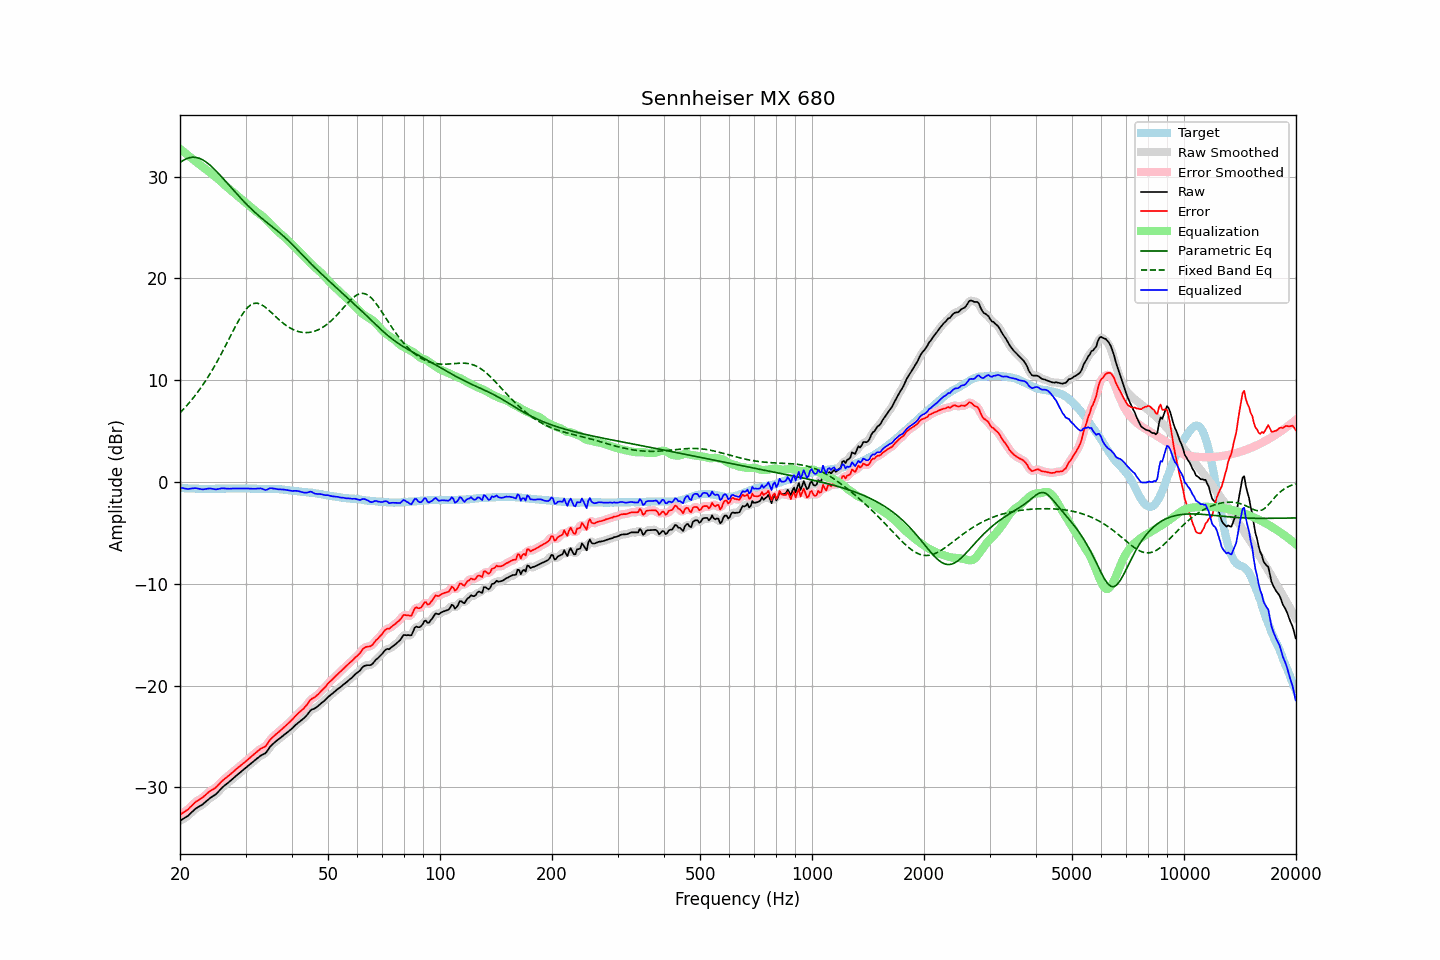

The table this chart was drawn from, first rows:
frequency, raw, error, smoothed, error_smoothed, equalization, parametric_eq, fixed_band_eq, equalized_raw, equalized_smoothed, target
20.00, -33.28, -32.69, -33.27, -32.68, 32.73, 31.37, 6.79, -0.55, -0.54, -0.59
20.20, -33.18, -32.58, -33.18, -32.59, 32.60, 31.48, 6.96, -0.58, -0.58, -0.60
20.40, -33.08, -32.47, -33.09, -32.48, 32.47, 31.59, 7.12, -0.60, -0.62, -0.61
20.61, -32.99, -32.38, -32.99, -32.38, 32.35, 31.67, 7.29, -0.64, -0.64, -0.61
20.81, -32.89, -32.26, -32.89, -32.27, 32.22, 31.76, 7.47, -0.67, -0.67, -0.63
21.02, -32.79, -32.16, -32.77, -32.14, 32.09, 31.81, 7.65, -0.69, -0.68, -0.63
21.23, -32.63, -31.99, -32.63, -32.00, 31.97, 31.86, 7.83, -0.66, -0.67, -0.64
21.44, -32.48, -31.85, -32.48, -31.85, 31.84, 31.88, 8.02, -0.64, -0.64, -0.63
21.66, -32.33, -31.69, -32.32, -31.68, 31.70, 31.90, 8.21, -0.63, -0.62, -0.64
21.87, -32.18, -31.53, -32.18, -31.53, 31.57, 31.89, 8.42, -0.60, -0.61, -0.65
22.09, -32.05, -31.39, -32.06, -31.40, 31.44, 31.88, 8.62, -0.60, -0.61, -0.66
22.31, -31.96, -31.30, -31.95, -31.29, 31.32, 31.84, 8.83, -0.64, -0.64, -0.66
22.54, -31.87, -31.20, -31.87, -31.20, 31.19, 31.80, 9.04, -0.67, -0.67, -0.67
22.76, -31.78, -31.11, -31.78, -31.11, 31.07, 31.73, 9.27, -0.70, -0.70, -0.67
22.99, -31.68, -31.00, -31.67, -30.99, 30.96, 31.65, 9.49, -0.72, -0.71, -0.68
23.22, -31.55, -30.86, -31.55, -30.87, 30.84, 31.55, 9.73, -0.71, -0.71, -0.69
23.45, -31.41, -30.73, -31.41, -30.72, 30.72, 31.46, 9.96, -0.68, -0.69, -0.68
23.69, -31.27, -30.58, -31.27, -30.58, 30.61, 31.34, 10.21, -0.66, -0.66, -0.69
23.92, -31.13, -30.44, -31.13, -30.45, 30.49, 31.21, 10.46, -0.64, -0.64, -0.69
24.16, -31.01, -30.33, -31.01, -30.33, 30.37, 31.07, 10.72, -0.64, -0.65, -0.68
24.40, -30.91, -30.24, -30.91, -30.24, 30.24, 30.93, 10.98, -0.66, -0.66, -0.67
24.65, -30.81, -30.14, -30.81, -30.14, 30.12, 30.78, 11.25, -0.69, -0.69, -0.67
24.89, -30.70, -30.04, -30.70, -30.03, 29.99, 30.63, 11.52, -0.72, -0.71, -0.67
25.14, -30.57, -29.90, -30.56, -29.89, 29.85, 30.46, 11.81, -0.71, -0.71, -0.67
25.39, -30.39, -29.73, -30.40, -29.73, 29.72, 30.30, 12.09, -0.68, -0.68, -0.67
25.65, -30.23, -29.56, -30.22, -29.56, 29.58, 30.12, 12.38, -0.65, -0.65, -0.67
25.91, -30.05, -29.39, -30.06, -29.40, 29.43, 29.95, 12.68, -0.62, -0.63, -0.66
26.16, -29.91, -29.26, -29.91, -29.26, 29.29, 29.78, 12.98, -0.62, -0.62, -0.65
26.43, -29.78, -29.13, -29.78, -29.13, 29.14, 29.60, 13.29, -0.64, -0.63, -0.65
26.69, -29.66, -29.01, -29.65, -29.01, 29.00, 29.42, 13.60, -0.65, -0.65, -0.65
26.96, -29.53, -28.88, -29.53, -28.88, 28.87, 29.24, 13.90, -0.66, -0.66, -0.65
27.23, -29.40, -28.75, -29.40, -28.75, 28.74, 29.06, 14.22, -0.66, -0.66, -0.65
27.50, -29.26, -28.61, -29.26, -28.62, 28.61, 28.88, 14.53, -0.65, -0.65, -0.65
27.77, -29.12, -28.48, -29.12, -28.48, 28.48, 28.71, 14.84, -0.64, -0.64, -0.64
28.05, -28.99, -28.35, -28.98, -28.34, 28.34, 28.53, 15.14, -0.64, -0.64, -0.64
28.33, -28.85, -28.20, -28.85, -28.21, 28.21, 28.35, 15.44, -0.64, -0.64, -0.65
28.62, -28.72, -28.07, -28.72, -28.07, 28.08, 28.18, 15.73, -0.64, -0.64, -0.65
28.90, -28.59, -27.95, -28.58, -27.94, 27.94, 28.01, 16.01, -0.64, -0.64, -0.64
29.19, -28.45, -27.81, -28.45, -27.81, 27.81, 27.84, 16.28, -0.63, -0.64, -0.64
29.48, -28.32, -27.68, -28.32, -27.68, 27.68, 27.67, 16.52, -0.63, -0.64, -0.64
29.78, -28.19, -27.55, -28.19, -27.55, 27.55, 27.51, 16.75, -0.64, -0.64, -0.64
30.08, -28.06, -27.43, -28.06, -27.42, 27.42, 27.34, 16.95, -0.64, -0.64, -0.63
30.38, -27.93, -27.29, -27.93, -27.29, 27.29, 27.18, 17.13, -0.64, -0.64, -0.64
30.68, -27.80, -27.15, -27.80, -27.16, 27.15, 27.03, 17.27, -0.65, -0.65, -0.65
30.99, -27.67, -27.02, -27.67, -27.02, 27.01, 26.87, 17.40, -0.65, -0.65, -0.65
31.30, -27.54, -26.88, -27.54, -26.88, 26.88, 26.72, 17.48, -0.66, -0.66, -0.66
31.61, -27.41, -26.75, -27.41, -26.75, 26.74, 26.58, 17.54, -0.67, -0.67, -0.66
31.93, -27.28, -26.61, -27.28, -26.61, 26.62, 26.43, 17.56, -0.66, -0.66, -0.67
32.24, -27.15, -26.48, -27.15, -26.48, 26.50, 26.29, 17.56, -0.65, -0.65, -0.67
32.57, -27.03, -26.35, -27.02, -26.34, 26.39, 26.15, 17.52, -0.64, -0.63, -0.68
32.89, -26.90, -26.22, -26.91, -26.23, 26.27, 26.01, 17.47, -0.62, -0.63, -0.68
33.22, -26.81, -26.13, -26.82, -26.14, 26.15, 25.88, 17.38, -0.66, -0.67, -0.68
33.55, -26.74, -26.06, -26.74, -26.07, 26.02, 25.75, 17.29, -0.72, -0.72, -0.68
33.89, -26.66, -25.99, -26.63, -25.95, 25.87, 25.62, 17.17, -0.79, -0.76, -0.67
34.23, -26.48, -25.80, -26.46, -25.78, 25.72, 25.49, 17.05, -0.76, -0.74, -0.68
34.57, -26.24, -25.56, -26.25, -25.57, 25.56, 25.37, 16.91, -0.68, -0.69, -0.68
34.92, -26.01, -25.33, -26.03, -25.36, 25.40, 25.24, 16.77, -0.61, -0.64, -0.68
35.27, -25.84, -25.17, -25.84, -25.17, 25.23, 25.12, 16.62, -0.61, -0.62, -0.67
35.62, -25.70, -25.02, -25.69, -25.01, 25.05, 24.99, 16.47, -0.64, -0.63, -0.68
35.97, -25.55, -24.87, -25.55, -24.87, 24.89, 24.87, 16.32, -0.66, -0.66, -0.68
... 635 more rows
